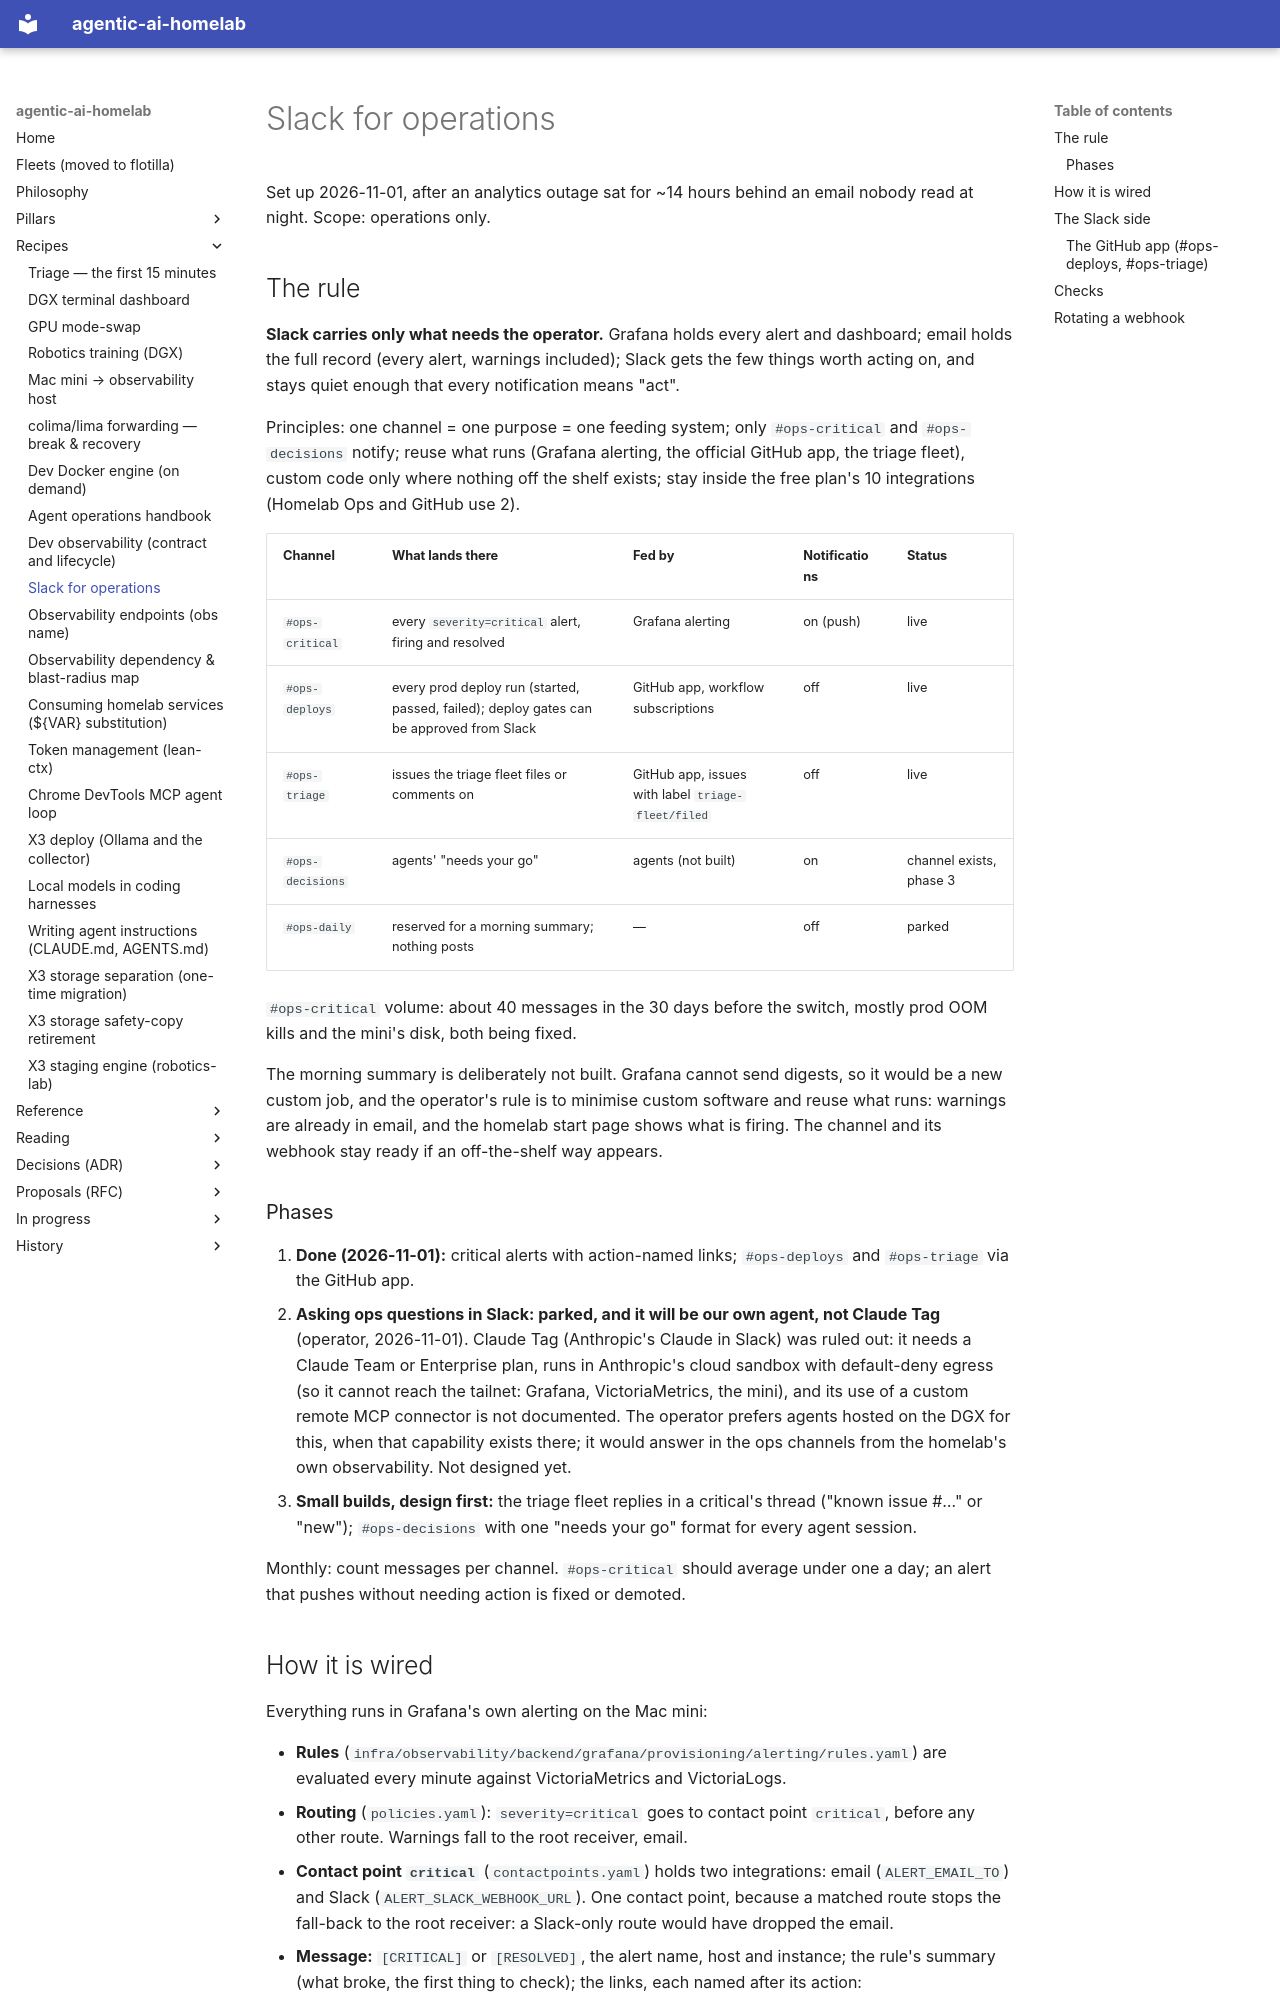

repository: chipi/agentic-ai-homelab · page: recipes/slack-ops/index.html · generator: mkdocs

# Slack for operations

Set up 2026-11-01, after an analytics outage sat for ~14 hours behind an email nobody read at
night. Scope: operations only.

## The rule

**Slack carries only what needs the operator.** Grafana holds every alert and dashboard; email
holds the full record (every alert, warnings included); Slack gets the few things worth acting
on, and stays quiet enough that every notification means "act".

Principles: one channel = one purpose = one feeding system; only `#ops-critical` and
`#ops-decisions` notify; reuse what runs (Grafana alerting, the official GitHub app, the triage
fleet), custom code only where nothing off the shelf exists; stay inside the free plan's 10
integrations (Homelab Ops and GitHub use 2).

| Channel | What lands there | Fed by | Notifications | Status |
|---|---|---|---|---|
| `#ops-critical` | every `severity=critical` alert, firing and resolved | Grafana alerting | on (push) | live |
| `#ops-deploys` | every prod deploy run (started, passed, failed); deploy gates can be approved from Slack | GitHub app, workflow subscriptions | off | live |
| `#ops-triage` | issues the triage fleet files or comments on | GitHub app, issues with label `triage-fleet/filed` | off | live |
| `#ops-decisions` | agents' "needs your go" | agents (not built) | on | channel exists, phase 3 |
| `#ops-daily` | reserved for a morning summary; nothing posts | — | off | parked |

`#ops-critical` volume: about 40 messages in the 30 days before the switch, mostly prod OOM kills
and the mini's disk, both being fixed.

The morning summary is deliberately not built. Grafana cannot send digests, so it would be a new
custom job, and the operator's rule is to minimise custom software and reuse what runs: warnings
are already in email, and the homelab start page shows what is firing. The channel and its
webhook stay ready if an off-the-shelf way appears.

### Phases

1. **Done (2026-11-01):** critical alerts with action-named links; `#ops-deploys` and
   `#ops-triage` via the GitHub app.
2. **Asking ops questions in Slack: parked, and it will be our own agent, not Claude Tag**
   (operator, 2026-11-01). Claude Tag (Anthropic's Claude in Slack) was ruled out: it needs a
   Claude Team or Enterprise plan, runs in Anthropic's cloud sandbox with default-deny egress (so
   it cannot reach the tailnet: Grafana, VictoriaMetrics, the mini), and its use of a custom remote
   MCP connector is not documented. The operator prefers agents hosted on the DGX for this, when
   that capability exists there; it would answer in the ops channels from the homelab's own
   observability. Not designed yet.
3. **Small builds, design first:** the triage fleet replies in a critical's thread ("known issue
   #…" or "new"); `#ops-decisions` with one "needs your go" format for every agent session.

Monthly: count messages per channel. `#ops-critical` should average under one a day; an alert that
pushes without needing action is fixed or demoted.
